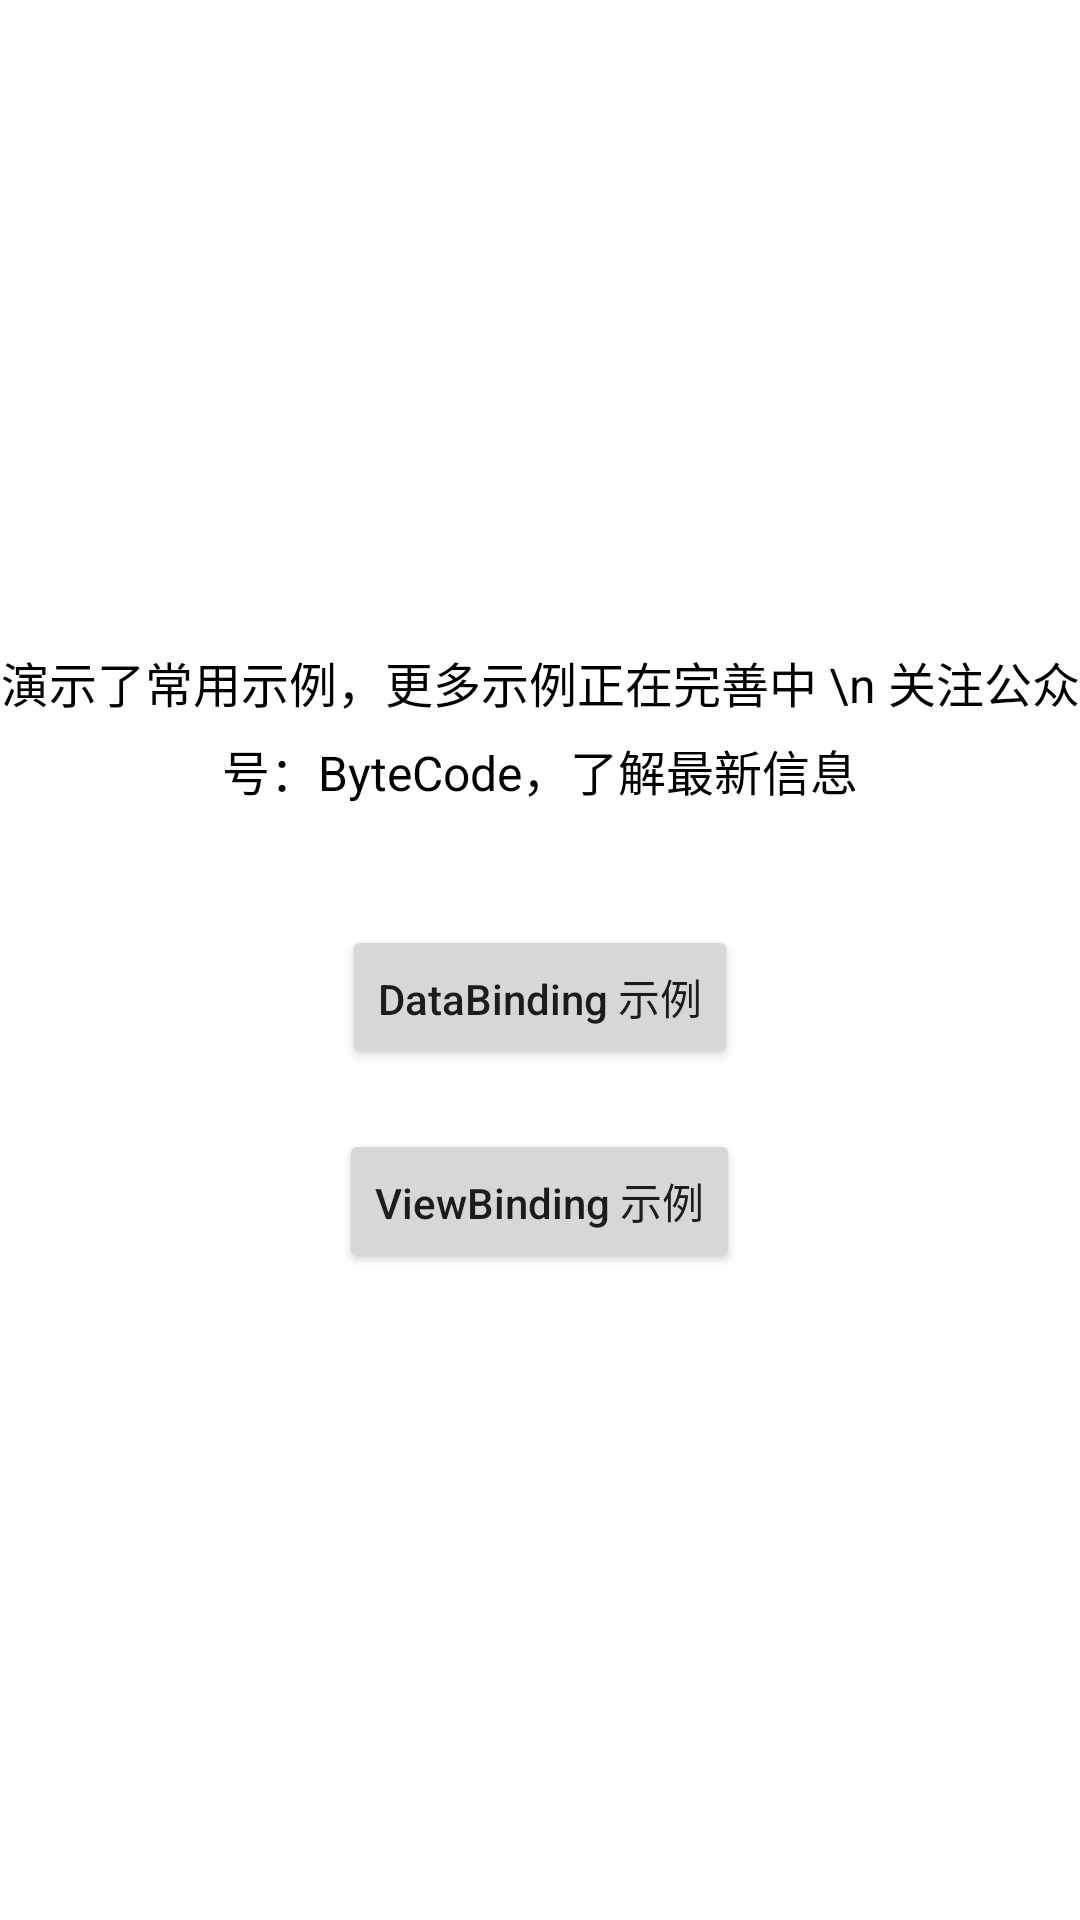

This screen was rendered from an Android layout file. Write that file and the resources it references.
<!-- AndroidManifest.xml: application theme Theme.Binding -->
<!-- res/layout/activity_main.xml -->
<?xml version="1.0" encoding="utf-8"?>
<LinearLayout xmlns:android="http://schemas.android.com/apk/res/android"
    xmlns:tools="http://schemas.android.com/tools"
    android:layout_width="match_parent"
    android:layout_height="match_parent"
    android:gravity="center"
    android:orientation="vertical"
    tools:context=".MainActivity">

    <androidx.appcompat.widget.AppCompatTextView
        android:layout_width="wrap_content"
        android:layout_height="wrap_content"
        android:layout_marginBottom="@dimen/margin_40dp"
        android:gravity="center_horizontal"
        android:text="演示了常用示例，更多示例正在完善中 \n 关注公众号：ByteCode，了解最新信息"
        android:lineHeight="25dp"
        android:textColor="@color/black"
        android:textSize="@dimen/text_size_16sp" />

    <androidx.appcompat.widget.AppCompatButton
        android:id="@+id/btnDataBind"
        android:layout_width="wrap_content"
        android:layout_height="wrap_content"
        android:layout_marginBottom="@dimen/margin_20dp"
        android:text="DataBinding 示例" />

    <androidx.appcompat.widget.AppCompatButton
        android:id="@+id/btnViewBind"
        android:layout_width="wrap_content"
        android:layout_height="wrap_content"
        android:text="ViewBinding 示例" />
</LinearLayout>
<!-- resources referenced by this layout -->
<resources>
  <dimen name="margin_20dp">20dp</dimen>
  <dimen name="margin_40dp">40dp</dimen>
  <dimen name="text_size_16sp">16sp</dimen>
  <style name="Theme.Binding" parent="Theme.MaterialComponents.DayNight.DarkActionBar">
          
          <item name="colorPrimary">@color/purple_500</item>
          <item name="colorPrimaryVariant">@color/purple_700</item>
          <item name="colorOnPrimary">@color/white</item>
          
          <item name="colorSecondary">@color/teal_200</item>
          <item name="colorSecondaryVariant">@color/teal_700</item>
          <item name="colorOnSecondary">@color/black</item>
          
          <item name="android:statusBarColor" tools:targetApi="l">?attr/colorPrimaryVariant</item>
          
  
          <item name="android:textAllCaps">false</item>
      </style>
  <!-- not gathered from this repository: default colours our renderer supplied (Android Studio template values) -->
  <color name="purple_500">#FF6200EE</color>
  <color name="purple_700">#FF3700B3</color>
  <color name="teal_200">#FF03DAC5</color>
  <color name="teal_700">#FF018786</color>
  <color name="black">#FF000000</color>
  <color name="white">#FFFFFFFF</color>
</resources>
